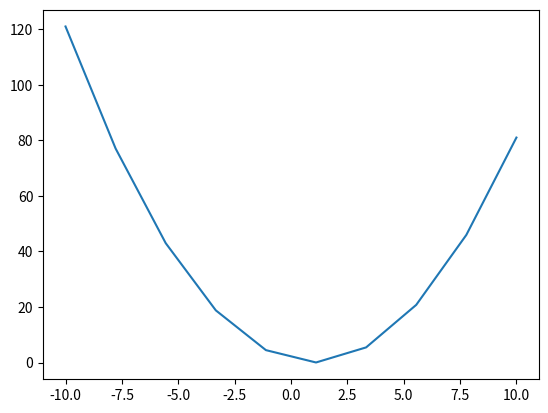

The script that saved this image:
import numpy as np
import matplotlib.pyplot as plt


def quadro():
    x = np.linspace(-10,10,10)
    y = x**2 - 2*x + 1
    plt.plot(x, y)
    plt.show()

def line():
    x = np.linspace(-10, 10, 10)
    y = x + 3
    plt.plot(x, y)
    plt.show()

def cube():
    x = np.linspace(-10,10,10)
    y = x**3
    plt.plot(x, y)
    plt.show()

quadro()